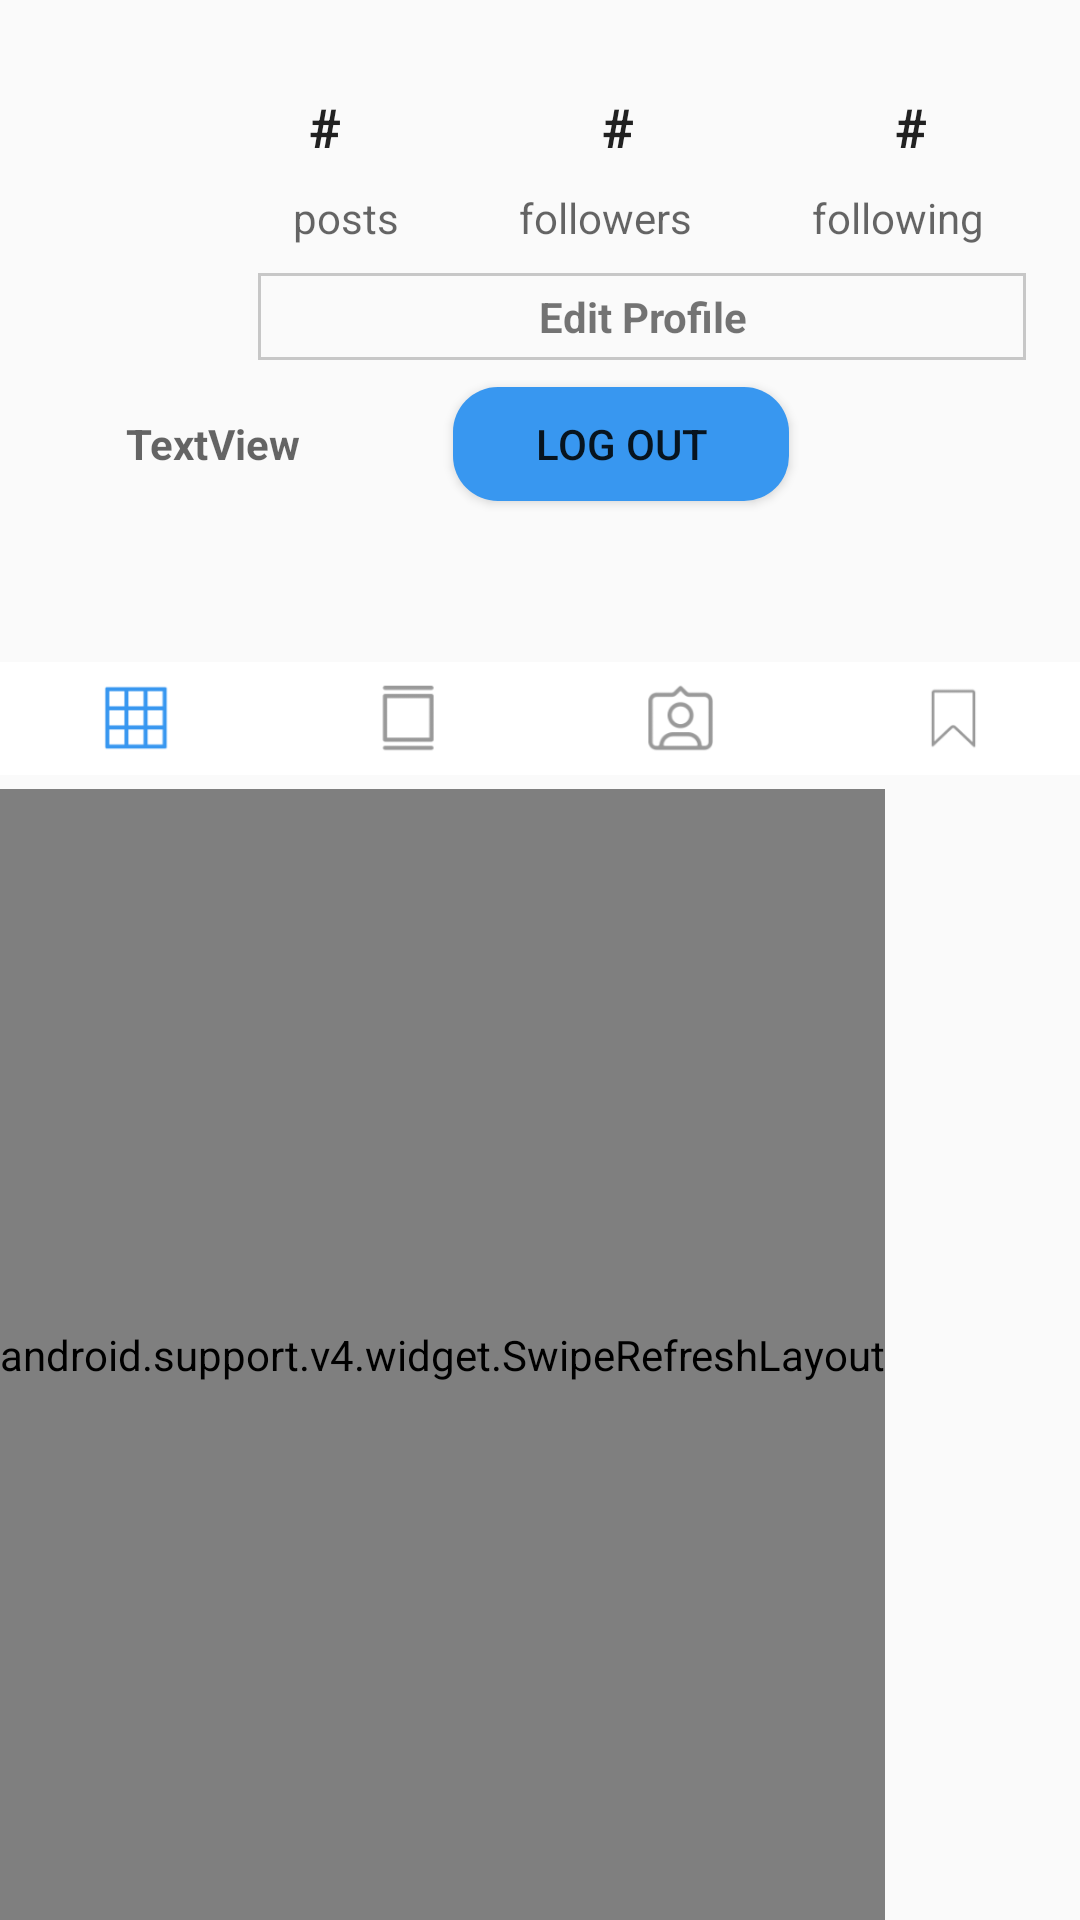

This screen was rendered from an Android layout file. Write that file and the resources it references.
<!-- AndroidManifest.xml: application theme AppTheme -->
<!-- res/layout/fragment_profile.xml -->
<?xml version="1.0" encoding="utf-8"?>
<RelativeLayout xmlns:android="http://schemas.android.com/apk/res/android"
    xmlns:app="http://schemas.android.com/apk/res-auto"
    xmlns:tools="http://schemas.android.com/tools"
    android:layout_width="match_parent"
    android:layout_height="match_parent"
    tools:context=".fragment.ProfileFragment">

    <Button
        android:id="@+id/btnLogout"
        android:layout_width="112dp"
        android:layout_height="38dp"
        android:layout_alignParentEnd="true"
        android:layout_alignParentTop="true"
        android:layout_marginEnd="97dp"
        android:layout_marginTop="129dp"
        android:background="@drawable/round_button"
        android:text="Log out" />

    <ImageView
        android:id="@+id/ivProfileImage"
        android:layout_width="86dp"
        android:layout_height="90dp"
        android:layout_alignParentStart="true"
        android:layout_alignParentTop="true"
        android:layout_marginLeft="30dp"
        android:layout_marginTop="30dp"
        android:scaleType="centerCrop"
        android:src="@drawable/instagram_user_outline_24" />

    <LinearLayout
        android:layout_width="206dp"
        android:layout_height="wrap_content"
        android:layout_alignParentEnd="true"
        android:layout_alignTop="@+id/ivProfileImage"
        android:layout_marginEnd="51dp">

        <TextView
            android:id="@+id/tvPostCount"
            android:layout_width="wrap_content"
            android:layout_height="wrap_content"
            android:text="#"
            android:textAppearance="@android:style/TextAppearance.Medium"
            android:textStyle="bold" />

        <Space
            android:layout_width="55dp"
            android:layout_height="1dp"
            android:layout_weight="1"></Space>

        <TextView
            android:id="@+id/tvFollowerCount"
            android:layout_width="wrap_content"
            android:layout_height="wrap_content"
            android:text="#"
            android:textAppearance="@android:style/TextAppearance.Medium"
            android:textStyle="bold" />

        <Space
            android:layout_width="55dp"
            android:layout_height="1dp"
            android:layout_weight="1"></Space>

        <TextView
            android:id="@+id/tvFollowingCount"
            android:layout_width="wrap_content"
            android:layout_height="wrap_content"
            android:text="#"
            android:textAppearance="@android:style/TextAppearance.Medium"
            android:textStyle="bold" />
    </LinearLayout>

    <LinearLayout
        android:layout_width="wrap_content"
        android:layout_height="wrap_content"
        android:layout_alignParentEnd="true"
        android:layout_alignParentTop="true"
        android:layout_marginEnd="32dp"
        android:layout_marginTop="63dp">

        <TextView
            android:layout_width="wrap_content"
            android:layout_height="wrap_content"
            android:text="posts"
            android:textAppearance="@android:style/TextAppearance.Small" />

        <Space
            android:layout_width="40dp"
            android:layout_height="1dp"
            android:layout_weight="1"></Space>

        <TextView
            android:layout_width="wrap_content"
            android:layout_height="wrap_content"
            android:text="followers"
            android:textAppearance="@android:style/TextAppearance.Small" />

        <Space
            android:layout_width="40dp"
            android:layout_height="1dp"
            android:layout_weight="1"></Space>

        <TextView
            android:layout_width="wrap_content"
            android:layout_height="wrap_content"
            android:text="following"
            android:textAppearance="@android:style/TextAppearance.Small" />
    </LinearLayout>

    <TextView
        android:id="@+id/textView"
        android:layout_width="256dp"
        android:layout_height="29dp"
        android:layout_alignBottom="@+id/ivProfileImage"
        android:layout_alignParentEnd="true"
        android:layout_marginEnd="18dp"
        android:background="@drawable/border_edit"
        android:gravity="center"
        android:text="Edit Profile"
        android:textStyle="bold" />

    <android.support.v4.widget.SwipeRefreshLayout
        android:id="@+id/swipeContainer"
        android:layout_width="wrap_content"
        android:layout_height="377dp"
        android:layout_alignParentBottom="true"
        android:layout_alignParentStart="true"
        tools:context=".activity.NewHomeActivity">

        <android.support.v7.widget.RecyclerView
            android:id="@+id/rvImages"
            android:layout_width="match_parent"
            android:layout_height="409dp"
            android:layout_alignParentBottom="true"
            android:layout_alignParentStart="true"
            android:layout_marginBottom="0dp" />
    </android.support.v4.widget.SwipeRefreshLayout>

    <ImageView
        android:id="@+id/imageView4"
        android:layout_width="wrap_content"
        android:layout_height="47dp"
        android:layout_above="@+id/swipeContainer"
        android:layout_alignParentStart="true"
        android:src="@drawable/profile_actions" />

    <TextView
        android:id="@+id/tvName"
        android:layout_width="wrap_content"
        android:layout_height="wrap_content"
        android:layout_alignBaseline="@+id/btnLogout"
        android:layout_alignParentStart="true"
        android:layout_marginStart="42dp"
        android:text="TextView"
        android:textAppearance="@android:style/TextAppearance.Small"
        android:textStyle="bold" />
</RelativeLayout>
<!-- resources referenced by this layout -->
<resources>
  <!-- drawable border_edit (drawable) -->
  <?xml version="1.0" encoding="utf-8"?>
  <shape xmlns:android="http://schemas.android.com/apk/res/android"
      android:shape="rectangle">
      
      <stroke android:width="1dp" android:color="@color/grey_3" />
  </shape>
  <!-- drawable profile_actions: png bitmap (drawable, 6626 bytes) -->
  <!-- drawable round_button (drawable) -->
  <?xml version="1.0" encoding="utf-8"?>
  <shape xmlns:android="http://schemas.android.com/apk/res/android"
      android:shape="rectangle" android:padding="5dp">
      
      <solid android:color="@color/blue_5"/>
      <corners android:radius="15dp"/>
  </shape>
  <style name="AppTheme" parent="Theme.AppCompat.Light.DarkActionBar">
          
          <item name="colorPrimary">@color/white</item>
          <item name="colorPrimaryDark">@color/colorPrimaryDark</item>
          <item name="colorAccent">@color/colorAccent</item>
          <item name="android:actionBarStyle">@style/MyActionBar</item>
      </style>
  <color name="grey_3">#ffc7c7c7</color>
  <color name="blue_5">#ff3897f0</color>
  <color name="white">#ffffffff</color>
  <color name="colorPrimaryDark">#303F9F</color>
  <color name="colorAccent">#FF4081</color>
  <style name="MyActionBar" parent="@style/Widget.AppCompat.Light.ActionBar.Solid.Inverse">
          <item name="android:background">@color/white</item>
          <item name="background">@color/white</item>
      </style>
</resources>
